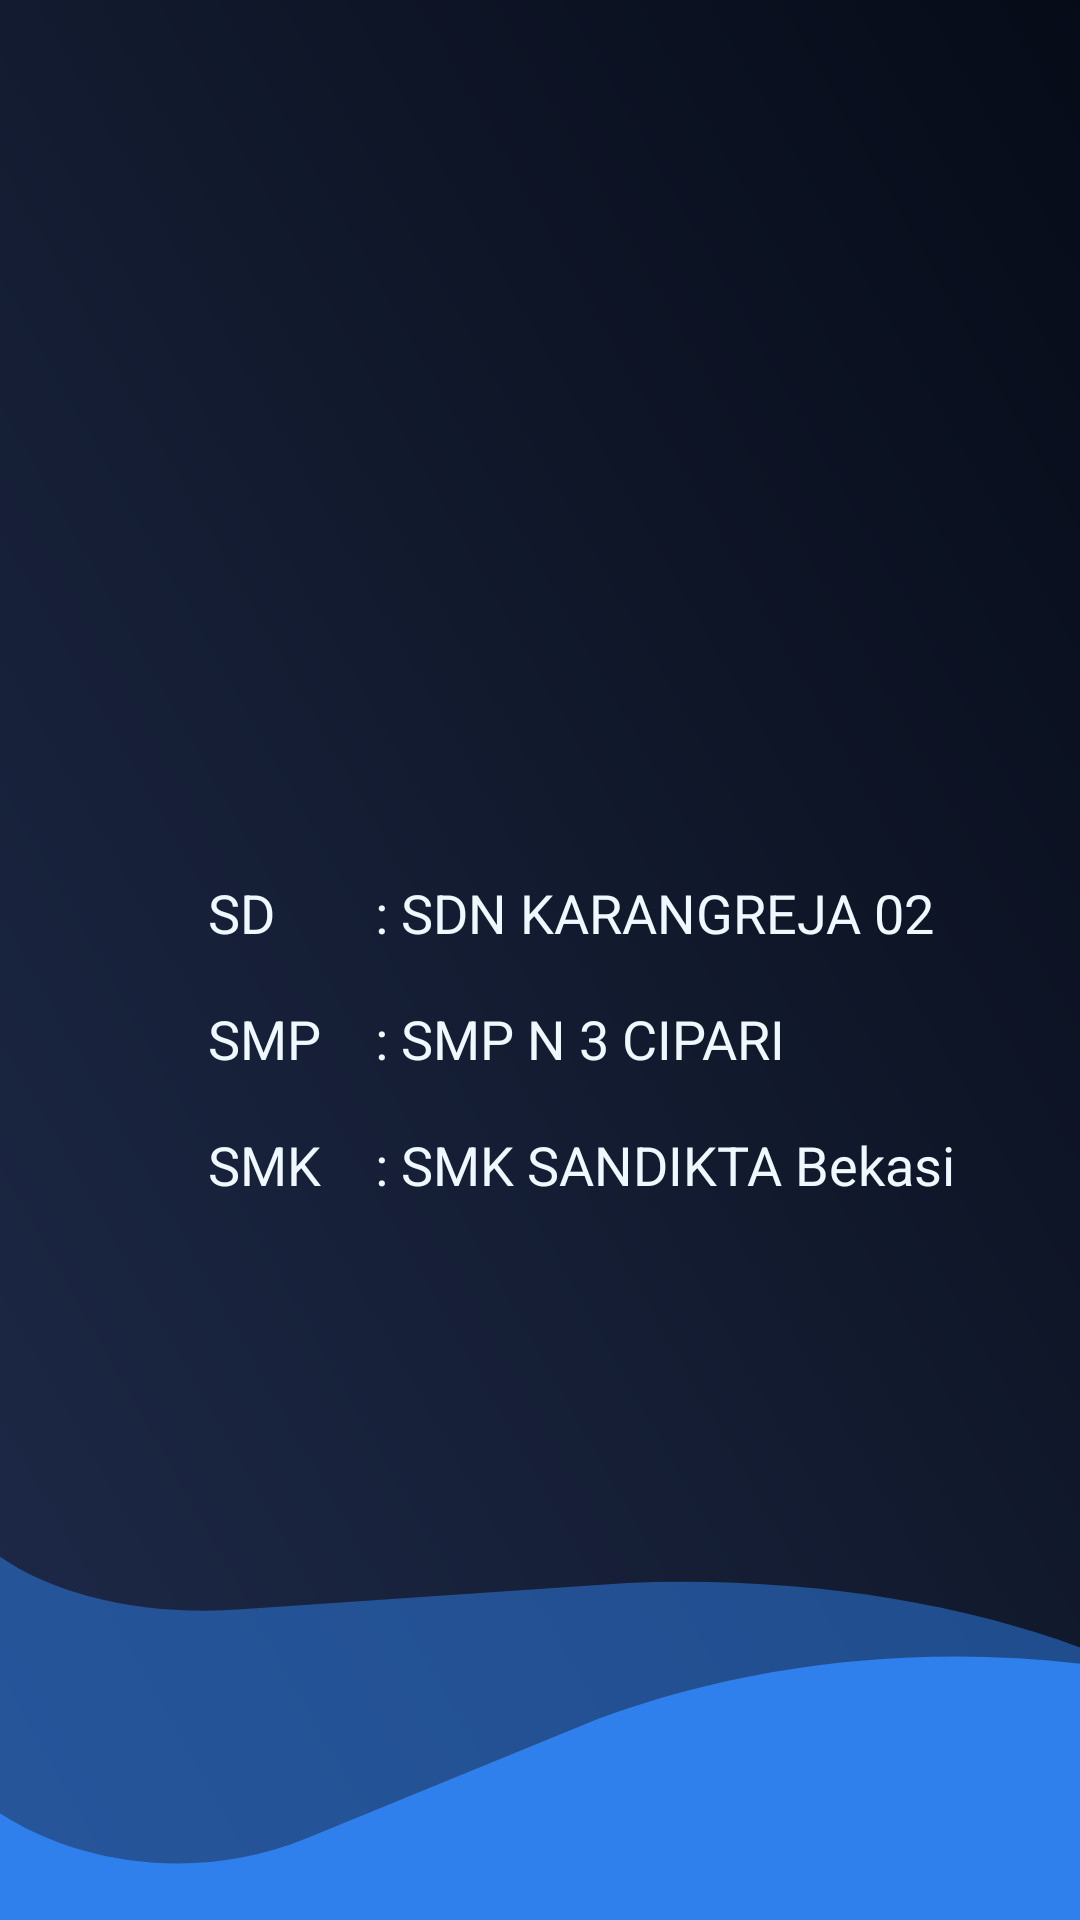

Produce the Android XML layout that renders to this screen, including the resource entries it uses.
<!-- AndroidManifest.xml: application theme Theme.yudiasmara -->
<!-- res/layout/fragment_pendidikan.xml -->
<?xml version="1.0" encoding="utf-8"?>
<FrameLayout xmlns:android="http://schemas.android.com/apk/res/android"
    xmlns:tools="http://schemas.android.com/tools"
    android:layout_width="match_parent"
    android:layout_height="match_parent"
    android:background="@drawable/etheron"
    tools:context=".PendidikanFragment">

    
    <TextView
        android:layout_width="wrap_content"
        android:layout_height="wrap_content"
        android:text="@string/pendidikansaya"
        android:gravity="left"
        android:textColor="#EFF8FE"
        android:textSize="18sp"
        android:translationX="65dp"
        android:translationY="250dp"/>

</FrameLayout>
<!-- resources referenced by this layout -->
<resources>
  <!-- drawable etheron (drawable) -->
  <vector xmlns:android="http://schemas.android.com/apk/res/android"
      xmlns:aapt="http://schemas.android.com/aapt"
      android:width="1080dp"
      android:height="2400dp"
      android:viewportWidth="1080"
      android:viewportHeight="2400">
    <group>
      <clip-path
          android:pathData="M0,0h1080v2400h-1080z"/>
      <path
          android:pathData="M0,0h1080v2400h-1080z">
        <aapt:attr name="android:fillColor">
          <gradient 
              android:startX="-1107.5"
              android:startY="-266.5"
              android:endX="684.8"
              android:endY="-1080.8"
              android:type="linear">
            <item android:offset="0" android:color="#FF1D2948"/>
            <item android:offset="0.4" android:color="#FF141D33"/>
            <item android:offset="0.6" android:color="#FF0F1628"/>
            <item android:offset="1" android:color="#FF050A16"/>
          </gradient>
        </aapt:attr>
      </path>
      <path
          android:pathData="M814,2699.1C811.6,2702.1 806.6,2703.3 803.1,2701.8L-464.7,2184.3C-468.3,2182.9 -469.2,2179.3 -466.7,2176.3L-48.8,1681.7C-43.8,1675.8 -32.5,1678.3 -34.7,1684.9L-55.7,1749.2C-105.6,1901.7 38.8,2029.2 241.6,2011.7L627.1,1978.6V1978.6C866.6,1967.2 1086.6,2031.7 1234.6,2156.5L1255.6,2174.2C1256.3,2174.8 1256.3,2175.6 1255.7,2176.4L814,2699.1Z"
          android:fillColor="#2F80ED"
          android:fillAlpha="0.5"/>
      <path
          android:pathData="M1202.9,2633C1202.9,2636.9 1199.7,2640 1195.9,2640L-106.2,2631C-110.1,2630.9 -113.2,2627.8 -113.2,2623.9L-109.7,2129.7C-109.7,2122.2 -99.5,2120 -96.4,2126.8L-79,2164.7C-12.1,2310.8 163.2,2371.6 306.1,2298.2L598.3,2148.3V2148.3C777,2066.6 978.4,2048.7 1168.7,2097.5L1204.7,2106.7C1205.8,2107 1206.6,2108 1206.6,2109.1L1202.9,2633Z"
          android:fillColor="#2F80ED"/>
    </group>
  </vector>
  <string name="pendidikansaya">
          "\n\n"
          "SD\t\t\t\t\t: SDN KARANGREJA 02\n\n"
          "SMP\t\t\t: SMP N 3 CIPARI\n\n"
          "SMK\t\t\t: SMK SANDIKTA Bekasi"
      </string>
  <style name="Theme.yudiasmara" parent="Base.Theme.yudiasmara" />
  <style name="Base.Theme.yudiasmara" parent="Theme.Material3.DayNight.NoActionBar">
          
          
      </style>
</resources>
